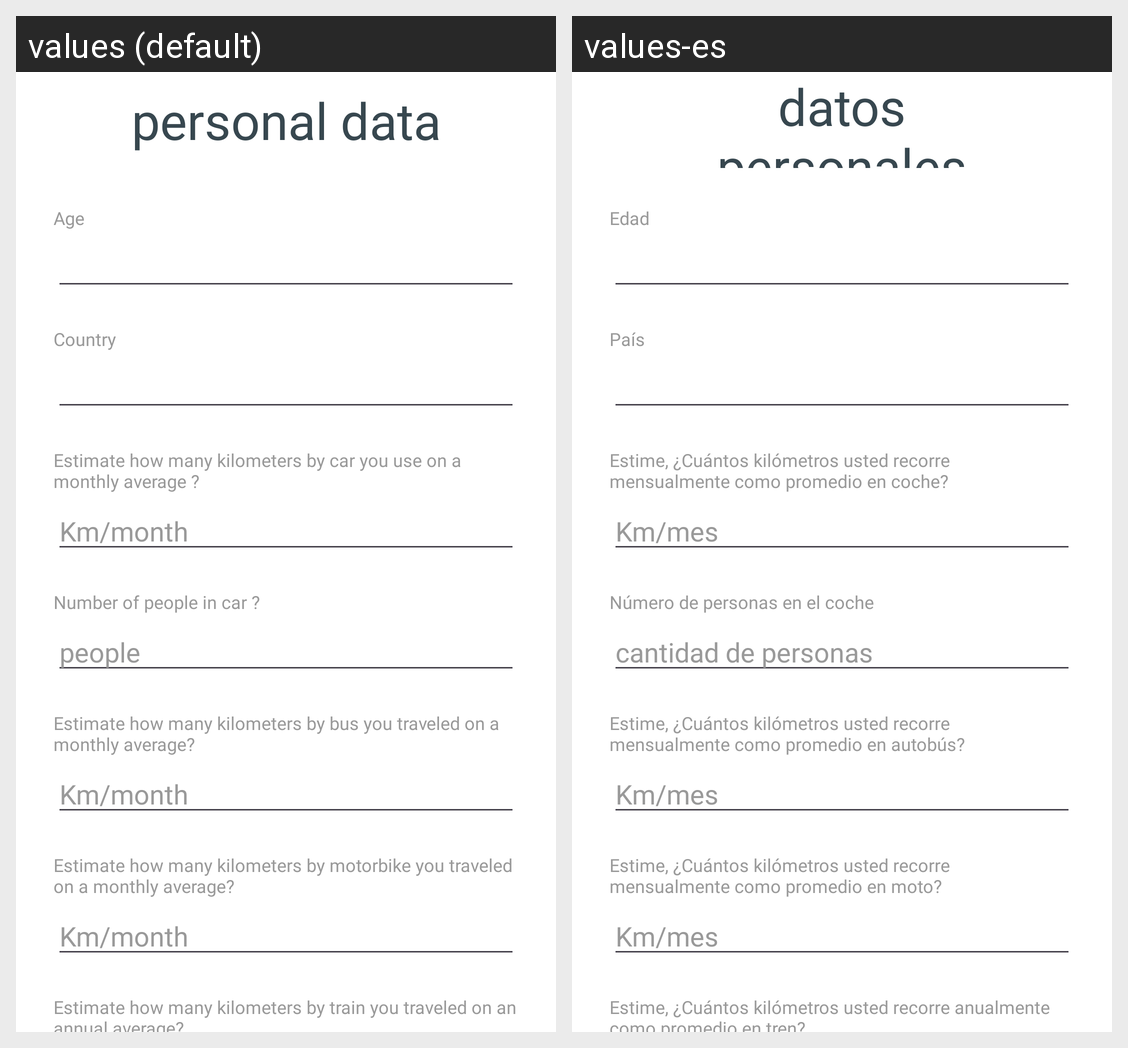

Locale-by-locale string values for the Android screen shown in this grid:
Android screen res/layout/activity_h_questions.xml rendered under 2 locales, left to right: values (default), values-es. Device: Nexus 5 (rendered at 1080×1920; each locale shown at half size, 540×960, under a caption strip naming it); theme Theme.HuellaPorLaVida.
Strings drawn on this screen, with the default value and each locale's value (text and hints the layout hard-codes, and strings that could not be matched under every locale, appear in the picture but are not listed):

calculator_title
  values: personal data
  values-es: datos personales

register_age
  values: Age
  values-es: Edad

register_country
  values: Country
  values-es: País

quest_transport_by_car
  values: Estimate how many kilometers by car you use on a monthly average ?
  values-es: Estime, ¿Cuántos kilómetros usted recorre mensualmente como promedio en coche?

um_km_month
  values: Km/month
  values-es: Km/mes

quest_transport_by_car_peoples
  values: Number of people in car ?
  values-es: Número de personas en el coche

um_peoples
  values: people
  values-es: cantidad de personas

quest_transport_by_bus
  values: Estimate how many kilometers by bus you traveled on a monthly average?
  values-es: Estime, ¿Cuántos kilómetros usted recorre mensualmente como promedio en autobús?

quest_transport_by_moto
  values: Estimate how many kilometers by motorbike you traveled on a monthly average?
  values-es: Estime, ¿Cuántos kilómetros usted recorre mensualmente como promedio en moto?

quest_transport_by_train
  values: Estimate how many kilometers by train you traveled on an annual average?
  values-es: Estime, ¿Cuántos kilómetros usted recorre anualmente como promedio en tren?
